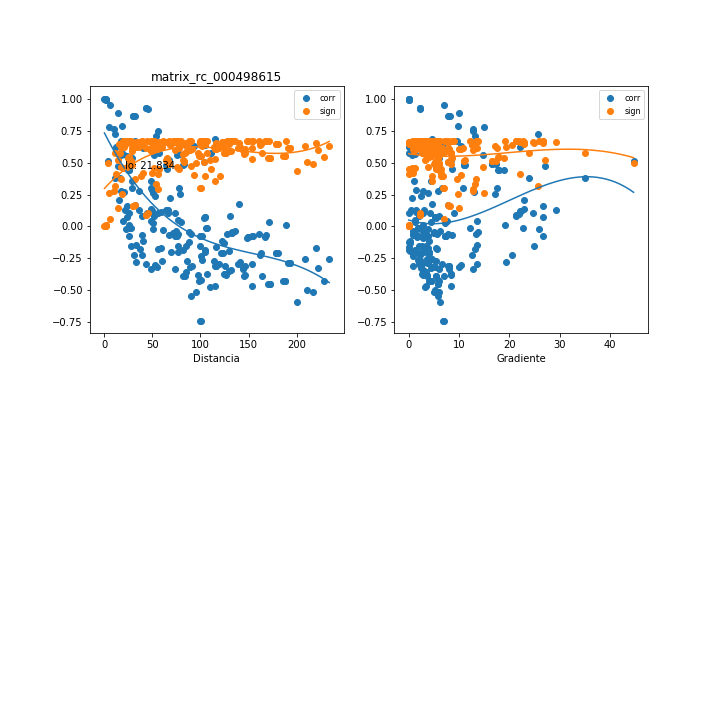

The file beside this chart, header and first rows:
, mx_co, mx_di, mx_gr, mx_si
0, 0.5348, 28.95, 5.989, 0.4816
1, 0.1038, 44.36, 9.043, 0.6672
2, -0.02678, 61.31, 2.706, 0.674
3, -0.4778, 109.8, 3.271, 0.5205
4, -0.4672, 114.8, 3.486, 0.5273
5, -0.3137, 125.2, 0.8302, 0.6081
6, -0.2953, 139.3, 2.039, 0.6157
7, -0.2823, 141, 2.014, 0.6207
8, -0.2275, 161.9, 2.245, 0.6396
9, -0.2102, 163.3, 2.225, 0.6447
10, -0.4271, 186.1, 4.428, 0.5515
11, -0.4278, 187.5, 4.395, 0.5511
12, -0.4279, 187.8, 4.39, 0.551
13, -0.5186, 217.2, 4.921, 0.4931
14, -0.4321, 228.8, 4.024, 0.5485
15, 0.7798, 5.085, 14.95, 0.2644
16, 0.2745, 17.09, 5.749, 0.6237
17, -0.04915, 71.89, 3.118, 0.6729
18, -0.1851, 81.52, 1.162, 0.6514
19, -0.3826, 97.38, 2.764, 0.5757
20, -0.234, 100.2, 0.8851, 0.6375
21, -0.01713, 22.26, 25.81, 0.6743
22, -0.06455, 39.62, 8.563, 0.6717
23, -0.5489, 90.3, 5.897, 0.4712
24, -0.5155, 95.85, 5.985, 0.4953
25, -0.3745, 107, 2.591, 0.5799
26, -0.2074, 121.3, 0.9126, 0.6455
27, -0.2074, 123.2, 0.8986, 0.6455
28, -0.3942, 145, 3.703, 0.5697
29, -0.3823, 146.7, 3.658, 0.5759
30, -0.4512, 170.5, 5.85, 0.5372
31, -0.4542, 171.9, 5.804, 0.5353
32, -0.4548, 172.1, 5.795, 0.535
33, -0.5945, 200.5, 6.194, 0.4361
34, -0.4981, 211.1, 5.183, 0.5071
35, 0.1663, 31.85, 7.829, 0.6558
36, 0.6243, 12.25, 22.17, 0.4116
37, 0.3561, 48.48, 1.047, 0.5889
38, 0.1101, 58.64, 1.341, 0.6663
39, -0.3351, 73.92, 5.986, 0.5987
40, -0.151, 77.24, 3.392, 0.6591
41, 0.6713, 17.69, 13.3, 0.3705
42, 0.2219, 68.22, 0.6165, 0.6413
43, 0.1079, 73.71, 0.01188, 0.6666
44, -0.3596, 84.82, 3.504, 0.5873
45, -0.7411, 99.11, 6.914, 0.304
46, -0.742, 101, 6.785, 0.3032
47, -0.1121, 122.7, 0.3076, 0.666
48, -0.1338, 124.5, 0.3032, 0.6624
49, -0.09096, 148.3, 2.853, 0.6689
50, -0.08449, 149.6, 2.828, 0.6697
51, -0.08266, 149.9, 2.823, 0.6699
52, -0.2107, 178.3, 3.744, 0.6445
53, 0.008711, 188.9, 2.75, 0.6744
54, 0.3022, 48.7, 6.677, 0.6129
55, 0.6685, 31.63, 9.577, 0.373
56, -0.01556, 27.65, 22.61, 0.6743
57, -0.1772, 37.55, 13.21, 0.6533
58, 0.2377, 53.28, 2.478, 0.6364
59, -0.1768, 56.3, 5.551, 0.6534
... 171 more rows
